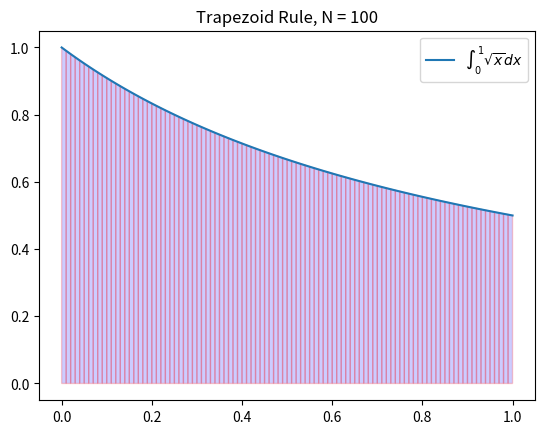

Here is the Python script that generated this plot:
import numpy as np
import matplotlib.pyplot as plt

f = lambda x : 1/(x+1)
a = 0
b = 1 
n = 100

### formula
x = np.linspace(a,b,n+1)
y = f(x)

ans = 0
for i in range(len(x)-1):
    ans +=0.5*((x[i+1]) - x[i]) * (y[i+1] + y[i])
print(ans)


### Grafik
sumbu_x = np.linspace(a,b,100)
sumbu_y = f(sumbu_x)
plt.plot(sumbu_x, sumbu_y, label = r'$\int_0^1 \sqrt{x} \mathit{dx}$')

for i in range(n):
    xs = [x[i],x[i],x[i+1],x[i+1]]
    ys = [0,f(x[i]),f(x[i+1]),0]
    plt.fill(xs,ys,'b',edgecolor='r',alpha=0.2)

plt.title('Trapezoid Rule, N = {}'.format(n))
plt.legend()
plt.show()